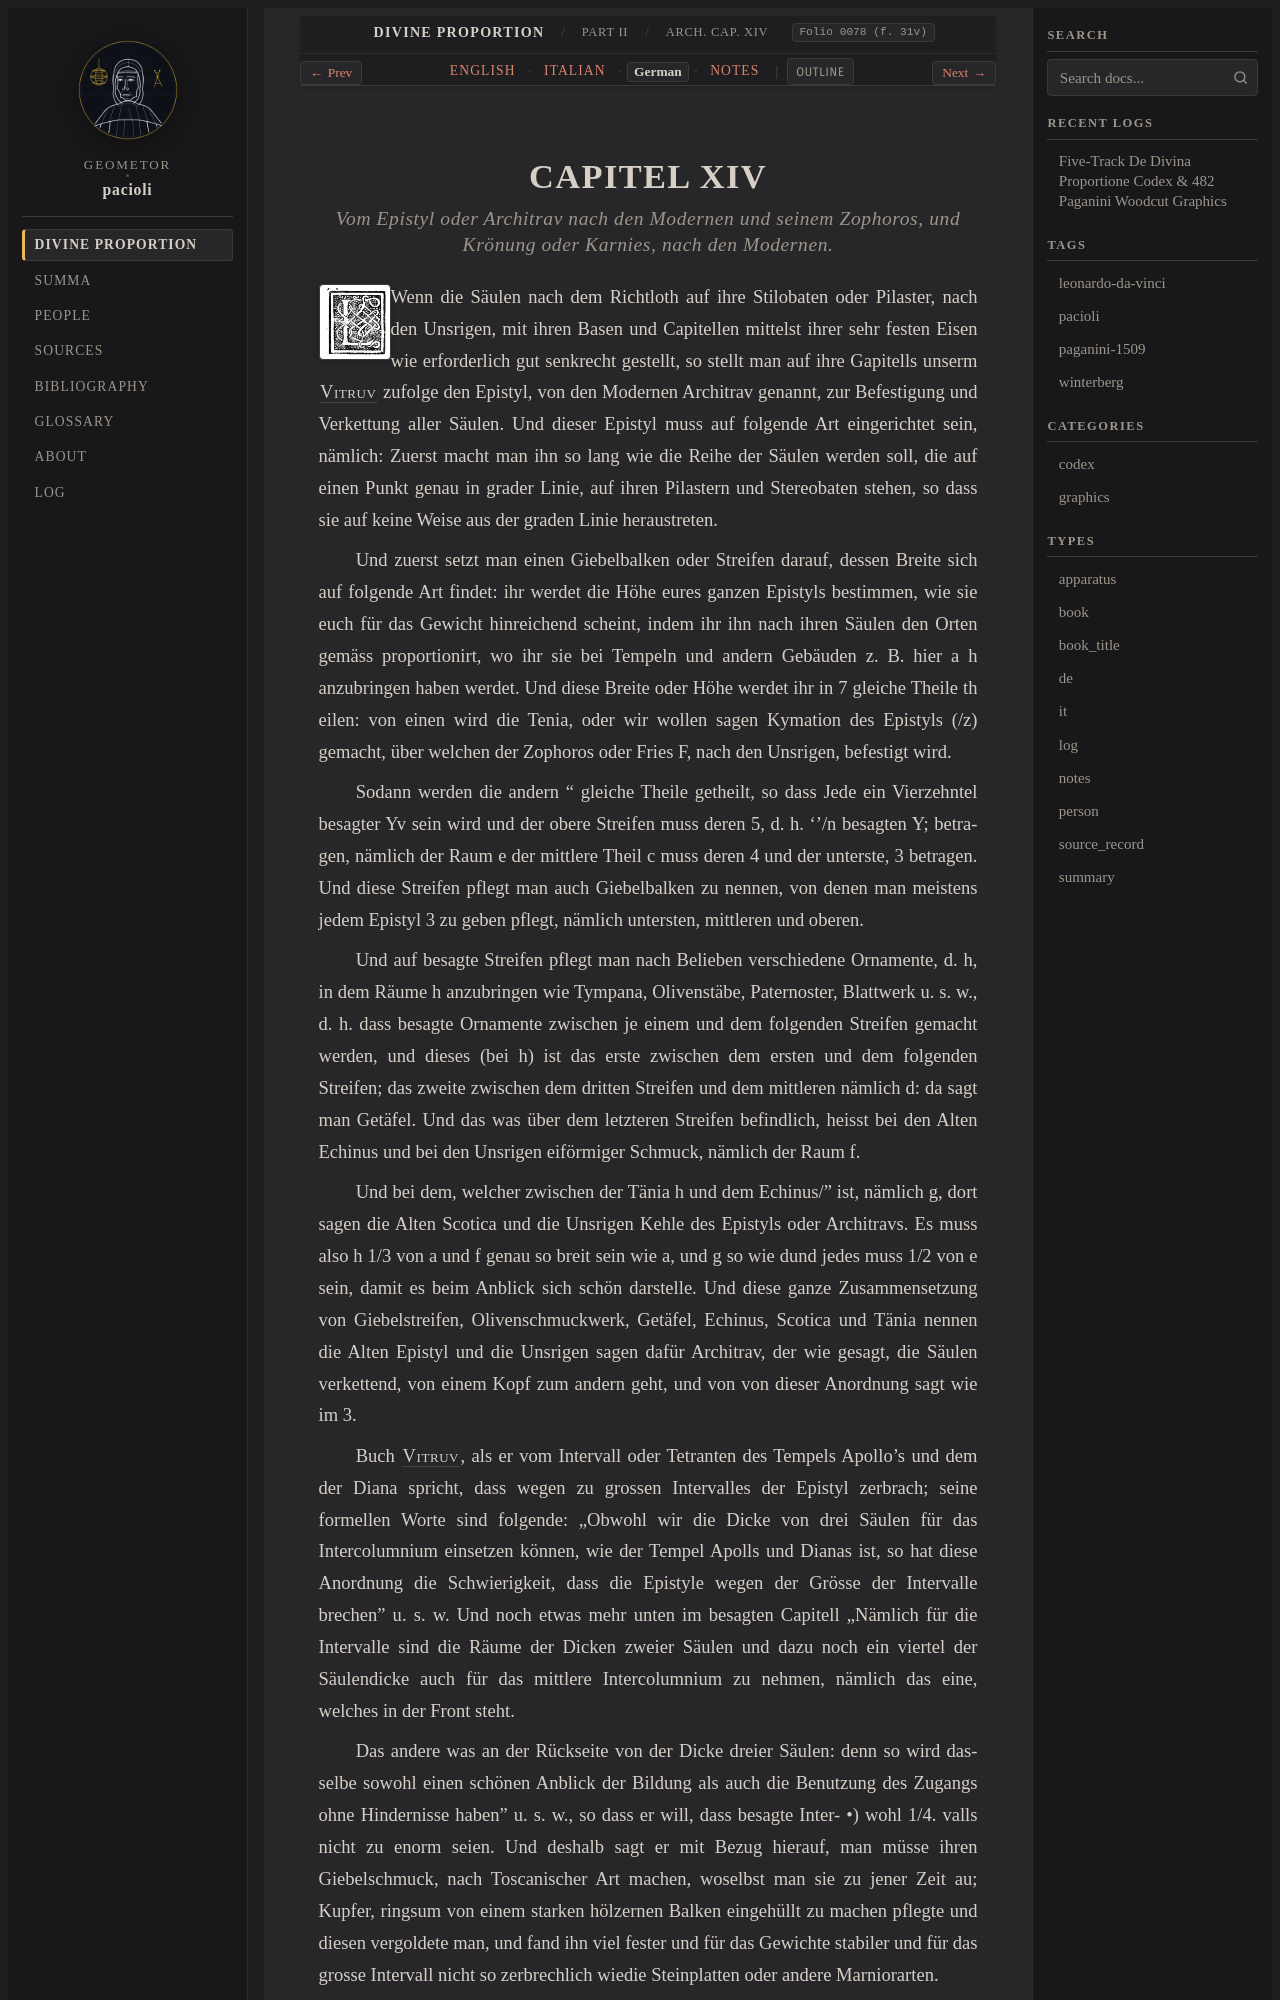

repository: geometor/pacioli · page: de_divina_proportione/architectura/cap_14/de.html · generator: sphinx

:type: de
:tracks: English: index | Italian: it | German: de | Notes: notes
:layout: book
:canonical_id: Arch. Cap. XIV
:folio: 0078 (f. 31v)

.. _architectura-cap_14-de:

CAPITEL XIV
===========

.. rubric:: Vom Epistyl oder Architrav nach den Modernen und seinem Zophoros, und Krönung oder Karnies, nach den Modernen.

.. folio:: 0078 (f. 31v)
   :initial: 0078.c1.png

Wenn die Säulen nach dem Richtloth auf ihre Stilobaten oder Pilaster, nach den Unsrigen, mit ihren Basen und Capitellen mittelst ihrer sehr festen Eisen wie erforderlich gut senkrecht gestellt, so stellt man auf ihre Gapitells unserm :person:`Vitruv <vitruvius>` zufolge den Epistyl, von den Modernen Architrav genannt, zur Befestigung und Verkettung aller Säulen. Und dieser Epistyl muss auf folgende Art eingerichtet sein, nämlich: Zuerst macht man ihn so lang wie die Reihe der Säulen werden soll, die auf einen Punkt genau in grader Linie, auf ihren Pilastern und Stereobaten stehen, so dass sie auf keine Weise aus der graden Linie heraustreten.

Und zuerst setzt man einen Giebelbalken oder Streifen darauf, dessen Breite sich auf folgende Art findet: ihr werdet die Höhe eures ganzen Epistyls bestimmen, wie sie euch für das Gewicht hinreichend scheint, indem ihr ihn nach ihren Säulen den Orten gemäss proportionirt, wo ihr sie bei Tempeln und andern Gebäuden z. B. hier a h anzubringen haben werdet. Und diese Breite oder Höhe werdet ihr in 7 gleiche Theile th eilen: von einen wird die Tenia, oder wir wollen sagen Kymation des Epistyls (/z) gemacht, über welchen der Zophoros oder Fries F, nach den Unsrigen, befestigt wird.

Sodann werden die andern " gleiche Theile getheilt, so dass Jede ein Vierzehntel besagter Yv sein wird und der obere Streifen muss deren 5, d. h. ''/n besagten Y; betragen, nämlich der Raum e der mittlere Theil c muss deren 4 und der unterste, 3 betragen. Und diese Streifen pflegt man auch Giebelbalken zu nennen, von denen man meistens jedem Epistyl 3 zu geben pflegt, nämlich untersten, mittleren und oberen.

Und auf besagte Streifen pflegt man nach Belieben verschiedene Ornamente, d. h, in dem Räume h anzubringen wie Tympana, Olivenstäbe, Paternoster, Blattwerk u. s. w., d. h. dass besagte Ornamente zwischen je einem und dem folgenden Streifen gemacht werden, und dieses (bei h) ist das erste zwischen dem ersten und dem folgenden Streifen; das zweite zwischen dem dritten Streifen und dem mittleren nämlich d: da sagt man Getäfel. Und das was über dem letzteren Streifen befindlich, heisst bei den Alten Echinus und bei den Unsrigen eiförmiger Schmuck, nämlich der Raum f.

Und bei dem, welcher zwischen der Tänia h und dem Echinus/" ist, nämlich g, dort sagen die Alten Scotica und die Unsrigen Kehle des Epistyls oder Architravs. Es muss also h 1/3 von a und f genau so breit sein wie a, und g so wie d\ und jedes muss 1/2 von e sein, damit es beim Anblick sich schön darstelle. Und diese ganze Zusammensetzung von Giebelstreifen, Olivenschmuckwerk, Getäfel, Echinus, Scotica und Tänia nennen die Alten Epistyl und die Unsrigen sagen dafür Architrav, der wie gesagt, die Säulen verkettend, von einem Kopf zum andern geht, und von von dieser Anordnung sagt wie im 3.
